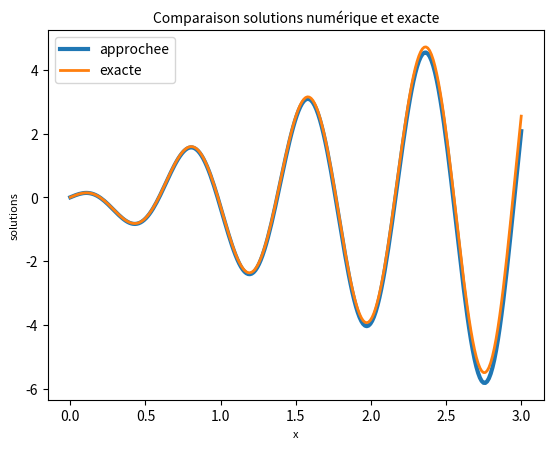
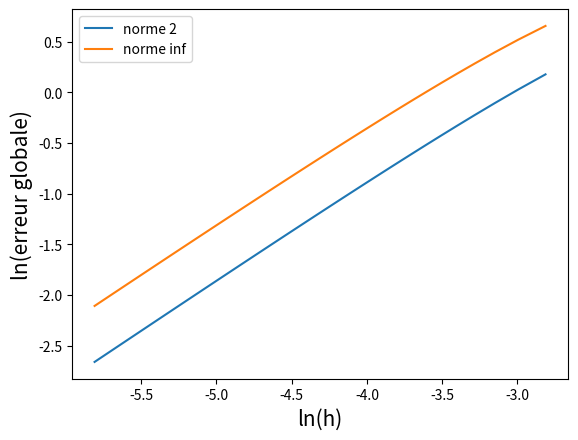
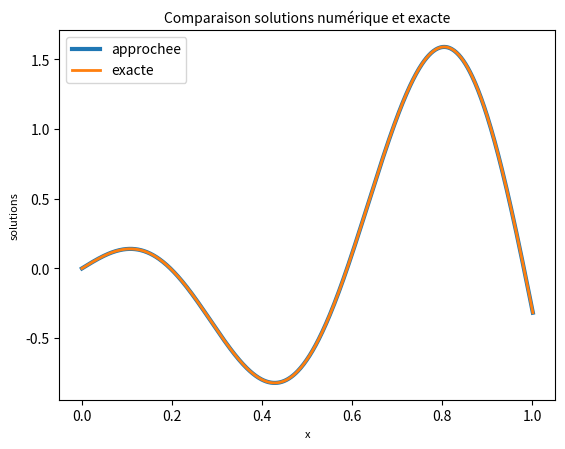
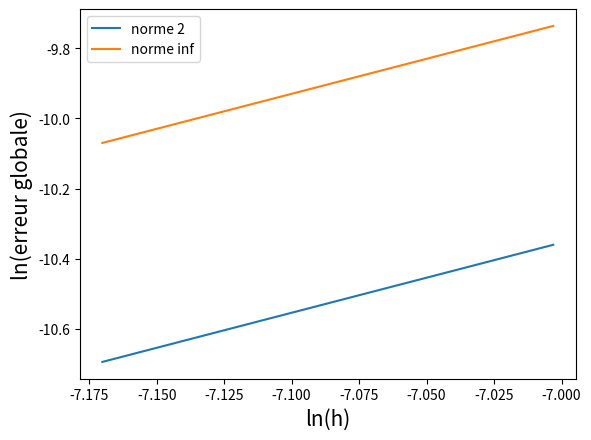

Write the Python code that produced these figures, in order.
# -*- coding: utf-8 -*-
"""
Created on Fri Sep 16 17:48:52 2022

@author: simon
"""


import numpy as np
import matplotlib.pyplot as plt
# Exercice 2
#%% 2.1
#On peut repartir du code de ResolutionD et l'adapter

def ResolutionN(N,a,b,c,f,ua,vb):
    X=np.linspace(a,b,N+2)
    h=(b-a)/(N+1)
    # REMARQUE : la dimension du système sera N car la valeur de u en a est déjà connue
    # et sa valeur en x=b est liée à sa valeur en b-h par la relation de dérivée discrète.

    A=2*np.eye(N) # la matrice d'approximation de la dérivée seconde (laplacien)
    A=A-np.eye(N,k=1)-np.eye(N,k=-1)  #des -1 sur la sur-diagonale (k=1) et sous-diagonale (k=-1)
    A[-1,-1]=1 # Cf relation (3) du TP.
    A=A/h**2
    C=c(X[1:-1])
    A=A+np.diag(C)  
 

    F=f(X[1:-1])
    F[0]=F[0]+ua/h**2
    F[-1]=F[-1]+vb/h   

    
    # identique à ResolutonDH
    uh=np.dot(np.linalg.inv(A),F) # la solution numérique sur les points intérieurs du maillage
    # On peut aussi utiliser np.linalg.solve
    Uh=np.zeros(N+2) # contiendra la solution numérique (pour i=0,....,N+1)
    Uh[1:N+1]=uh  
    Uh[0]=ua


    # expression de u_{N+1} à partir de U_N
    Uh[-1]=Uh[-2]+h*vb
    return X, Uh
 

 





#%% 2.2
# Un choix quelconque : 
def u4(x):
    return 2*x*np.cos(8*x)
def c4(x):
    return x
# on en déduit f2=-u''+cu
def f4(x):
    return 4*8*np.sin(8*x)+2*x*8**2*np.cos(8*x)+c4(x)*u4(x)

def du4(x): # dérivée de u4, pour la condition de Neumann
    return 2*np.cos(8*x)-2*8*x*np.sin(8*x)
##On a alors les conditions de bord ua=u4(a), vb=u4'(b)



# def u4(x):
#     return np.cos(np.pi*x)
# def c4(x):
#     return 2*x
# # on en déduit f4=-u''+cu
# def f4(x):
#     return np.pi**2*np.cos(np.pi*x)+2*x*np.cos(np.pi*x)

# def du4(x):
#     return -np.sin(np.pi*x)*np.pi
    


# on vérifie que ResolutionN fonctionne bien :
N=250 ; a=0 ; b=3 ;  c=c4 ; f=f4 ; u=u4 ; ua=u4(a) ; vb=du4(b)
x,V=ResolutionN(N,a,b,c,f,ua,vb)
plt.figure()
plt.plot(x,V,lw=3,label='approchee')
plt.plot(x,u(x),lw=2,label='exacte')
plt.title("Comparaison solutions numérique et exacte",size=10)
plt.xlabel('x',size=8)
plt.ylabel('solutions',size=8)
plt.legend()

#%% Tracé de l'erreur (code identique  celui de la question 1.7)
test_N=np.arange(50,1001,10) # par exemple, on teste avec N allant de 5 à 300 par pas de 5
Norme2=np.zeros(len(test_N))
Normeoo=np.zeros(len(test_N))
for i in range(len(test_N)):
    h=(b-a)/(test_N[i]+1)
    x,V=ResolutionN(test_N[i],a,b,c,f,ua,vb)
    Norme2[i]=np.sqrt(h*(V-u(x))@(V-u(x))) # ou np.linalg.norm((V-sol_exacte1(x)),2)
    Normeoo[i]=np.max(np.abs(V-u(x)))

test_h=(b-a)/test_N

plt.figure()
plt.plot(np.log(test_h),np.log(Norme2),label='norme 2')
plt.plot(np.log(test_h),np.log(Normeoo),label='norme inf')
plt.legend()
plt.xlabel('ln(h)',size=15)
plt.ylabel('ln(erreur globale)',size=15)
# Une méthode  rudimentaire :
ordre2=(np.log(Norme2[-1])-np.log(Norme2[-2]))/(np.log(test_h[-1])-np.log(test_h[-2]))
ordreoo=(np.log(Normeoo[-1])-np.log(Normeoo[-2]))/(np.log(test_h[-1])-np.log(test_h[-2]))


# Avec la régression linéaire
ordre2=np.polyfit(np.log(test_h),np.log(Norme2),1)[0] # le premier coef renvoyé est le coef du terme de degré 1 
ordreoo=np.polyfit(np.log(test_h),np.log(Normeoo),1)[0] # le premier coef renvoyé est le coef du terme de degré 1 


print(" ordre de convergence en norme 2 = ", ordre2 ,  "\n ordre en norme oo = ", ordreoo)
# On trouve 1 ! 
# C'était prévisible car l'approximation de la dérivée n'est que d'ordre 1 !

#### Remarque : dans certains cas très particuliers on peut obtenir une convergence d'ordre 2
### Explication : 
# De façon générale,
# - au point x=b, on fait un développement de Taylor de u au point b, donc : u(b+h)=u(b)+h*u'(b)+ h²u''(b)/2+ O(h**3).

# - A partir de l'expression précédente on obtient : u'(b)- (u(b+h)-u(b))/h = h*u''(b)/2 + O(h²)

# - Le taux d'accroissement est donc à priori une approximation d'ordre 1 de u'(b) puisqu'on a négligé le terme h*u''(b)/2 + O(h²) , qui est un O(h).

# Dans le cas particulier ou u''(b)=0 (exemple u=sin(pi*x) avec b entier), alors le terme en h*u''(b) ci-dessus est nul et finalement on a seulement négligé un terme en O(h**2) et on a une approximation d'ordre 2 (et pas plus, car le terme en u'''(x) dans le développement de Taylor est en cos(b*pi), donc non nul)

#%% Méthode du point fantôme.

def ResolutionN2(N,a,b,c,f,ua,vb):
    h=(b-a)/(N+1)
    X=np.linspace(a,b+h,N+3) ## Attention : on ne fait pas qu'ajouter un point
    # à la subdivision, on étend aussi l'intervalle à [A,b+h]
    # REMARQUE : la dimension du système est N+1 car on a ajouté le point fantôme
    A=2*np.eye(N+1) # la matrice d'approximation de la dérivée seconde (laplacien)
    
    A=A-np.diag(np.ones(N),k=1)-np.diag(np.ones(N),k=-1) 
    A[-1,-2]=-2 # Cf TP.
    A=A/h**2
    C=c(X[1:-1])
    A=A+np.diag(C)  

    

    F=f(X[1:-1]) # pour la fonction f
    F[0]=F[0]+ua/h**2
    F[-1]=F[-1]+2*vb/h   

    Uh=np.zeros(N+3) # coniendra la solution numérique
    Uh[1:N+2]=np.dot(np.linalg.inv(A),F) 
    Uh[0]=ua
    Uh[-1]=Uh[-2]+h*vb
    return X, Uh




#%% On applique le code de la question 2.2 avec ResolutionN2 au lieu de ResolutionN
# pour tester notre fonction

N=600 ; a=0 ; b=1 ;  c=c4 ; f=f4 ; u=u4 ; ua=u4(a) ; vb=du4(b)
x,V=ResolutionN2(N,a,b,c,f,ua,vb)
plt.figure()
plt.plot(x,V,lw=3,label='approchee')
plt.plot(x,u(x),lw=2,label='exacte')
plt.title("Comparaison solutions numérique et exacte",size=10)
plt.xlabel('x',size=8)
plt.ylabel('solutions',size=8)
plt.legend()
# Ca fonction bien.

#%% On applique le code de la question 2.2 avec ResolutionN2 au lieu de ResolutionN
# pour évaluer l'ordre de convergence

test_N=np.arange(1100,1301,10) # par exemple, on teste avec N allant de 5 à 300 par pas de 5
Norme2=np.zeros(len(test_N))
Normeoo=np.zeros(len(test_N))
for i in range(len(test_N)):
    h=(b-a)/(test_N[i]+1)
    x,V=ResolutionN2(test_N[i],a,b,c,f,ua,vb)
    Norme2[i]=np.sqrt(h*(V-u(x))@(V-u(x))) # ou np.linalg.norm((V-sol_exacte1(x)),2)
    Normeoo[i]=np.max(np.abs(V-u(x)))
    print(i)
test_h=(b-a)/test_N

plt.figure()
plt.plot(np.log(test_h),np.log(Norme2),label='norme 2')
plt.plot(np.log(test_h),np.log(Normeoo),label='norme inf')
plt.legend()
plt.xlabel('ln(h)',size=15)
plt.ylabel('ln(erreur globale)',size=15)
# Une méthode  rudimentaire :
ordre2=(np.log(Norme2[-1])-np.log(Norme2[-10]))/(np.log(test_h[-1])-np.log(test_h[-10]))
ordreoo=(np.log(Normeoo[-1])-np.log(Normeoo[-10]))/(np.log(test_h[-1])-np.log(test_h[-10]))


# Avec la régression linéaire
ordre2=np.polyfit(np.log(test_h),np.log(Norme2),1)[0] # le premier coef renvoyé est le coef du terme de degré 1 
ordreoo=np.polyfit(np.log(test_h),np.log(Normeoo),1)[0] # le premier coef renvoyé est le coef du terme de degré 1 


print(" ordre de convergence en norme 2 = ", ordre2 ,  "\n ordre en norme oo = ", ordreoo)
# Ordre 2, Hourra !